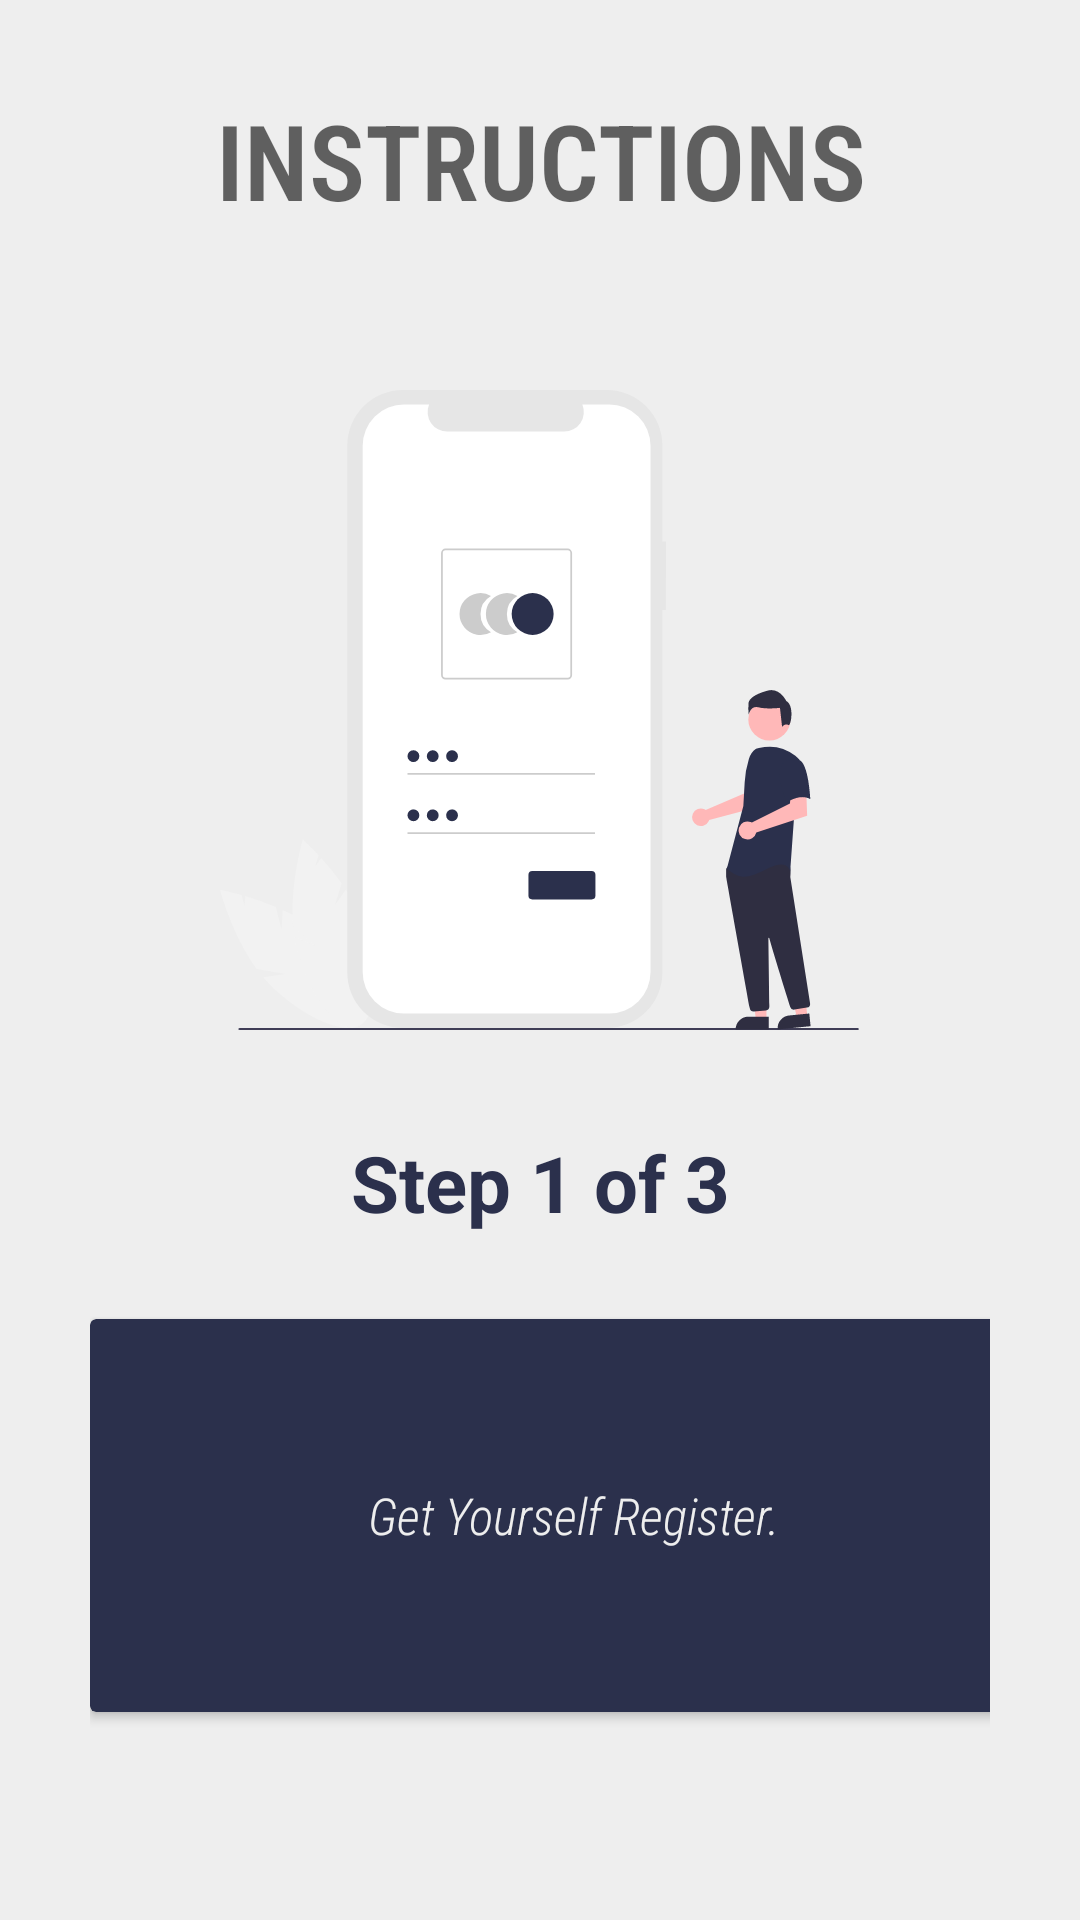

Write the Android layout XML for this screen, with the resource values it uses.
<!-- AndroidManifest.xml: application theme Theme.LoginSignup -->
<!-- res/layout/fragment_first.xml -->
<?xml version="1.0" encoding="utf-8"?>
<LinearLayout xmlns:android="http://schemas.android.com/apk/res/android"
    xmlns:app="http://schemas.android.com/apk/res-auto"
    xmlns:tools="http://schemas.android.com/tools"
    android:layout_width="match_parent"
    android:layout_height="match_parent"
    android:orientation="vertical"
    android:padding="30dp"
    android:background="@color/white_greyish"
    tools:context=".FirstFragment">


    <TextView
        android:id="@+id/textView2"
        android:layout_width="match_parent"
        android:layout_height="wrap_content"
        android:fontFamily="sans-serif-condensed-light"
        android:text="INSTRUCTIONS"
        android:textAlignment="center"
        android:gravity="center"
        android:textAppearance="@style/TextAppearance.AppCompat.Display3"
        android:textSize="35sp"
        android:textStyle="bold" />

    <ImageView
        android:id="@+id/imageView"
        android:layout_width="213dp"
        android:layout_height="220dp"
        android:layout_gravity="center"
        android:layout_marginTop="50dp"

        android:src="@drawable/ic_reg" />

    <TextView
        android:id="@+id/text1"
        android:layout_width="374dp"
        android:layout_height="63dp"
        android:layout_marginTop="30dp"
        android:textAlignment="center"
        android:text="@string/title1"
        android:textColor="#2B304C"
        android:textSize="26sp"
        android:textStyle="bold"
        android:layout_gravity="center_horizontal" />


    <androidx.cardview.widget.CardView
        android:layout_width="363dp"
        android:layout_height="131dp"
        android:paddingLeft="50dp"
        android:background="@color/white_greyish"
        android:backgroundTint="#2B304C">

        <TextView
            android:id="@+id/text2"
            android:layout_width="323dp"
            android:layout_height="match_parent"
            android:gravity="center"
            android:text="@string/description1"
            android:textColor="@color/white_greyish"
            android:fontFamily="sans-serif-condensed-light"
            android:textSize="17sp"
            android:textStyle="italic" />



    </androidx.cardview.widget.CardView>


    <LinearLayout
        android:layout_width="352dp"
        android:layout_height="125dp"
        android:orientation="horizontal">

        <TextView
            android:id="@+id/next1"
            android:layout_width="350dp"
            android:layout_height="47dp"
            android:layout_gravity="bottom|end"
            android:layout_weight="1"
            android:clickable="true"
            android:focusable="true"
            android:gravity="bottom|end"
            android:text="@string/next"
            android:textColor="#2B304C"
            android:fontFamily="sans-serif-condensed-light"
            android:textSize="20sp" />


    </LinearLayout>


</LinearLayout>
<!-- resources referenced by this layout -->
<resources>
  <color name="white_greyish">#EEEEEE</color>
  <!-- drawable ic_reg: vector/xml drawable (drawable, 7159 chars, omitted) -->
  <string name="description1"> Get Yourself Register.</string>
  <string name="next">Next</string>
  <string name="title1">Step 1 of 3</string>
  <style name="Theme.LoginSignup" parent="Theme.MaterialComponents.DayNight.NoActionBar">
          
          <item name="colorPrimary">@color/purple_500</item>
          <item name="colorPrimaryVariant">@color/purple_700</item>
          <item name="colorOnPrimary">@color/white</item>
          
          <item name="colorSecondary">@color/teal_200</item>
          <item name="colorSecondaryVariant">@color/teal_700</item>
          <item name="colorOnSecondary">@color/black</item>
          
          <item name="android:statusBarColor" tools:targetApi="l">?attr/colorPrimaryVariant</item>
  
  
          
          <item name="alertDialogTheme">@style/MyAlertDialogStyle</item>
          <item name="alertDialogStyle">@style/MyAlertDialogStyle</item>
  
  
      </style>
  <color name="purple_500">#FF6200EE</color>
  <color name="purple_700">#FF1E4941</color>
  <color name="white">#FFFFFFFF</color>
  <color name="teal_200">#FF03DAC5</color>
  <color name="teal_700">#FF018786</color>
  <color name="black">#FF000000</color>
  <style name="MyAlertDialogStyle" parent="Theme.AppCompat.Light.Dialog.Alert">
          <item name="android:background">@color/white</item>
          <item name="buttonBarPositiveButtonStyle">@style/MyAlertDialogButtonStyle</item>
          <item name="buttonBarNegativeButtonStyle">@style/MyAlertDialogButtonStyle</item>
          <item name="buttonBarNeutralButtonStyle">@style/MyAlertDialogButtonStyle</item>
      </style>
  <style name="MyAlertDialogButtonStyle" parent="@style/Widget.AppCompat.Button.ButtonBar.AlertDialog">
          <item name="android:textColor">@color/barcolor</item>
          <item name="android:textSize">10dp</item>
      </style>
  <color name="barcolor">#2B304C</color>
</resources>
